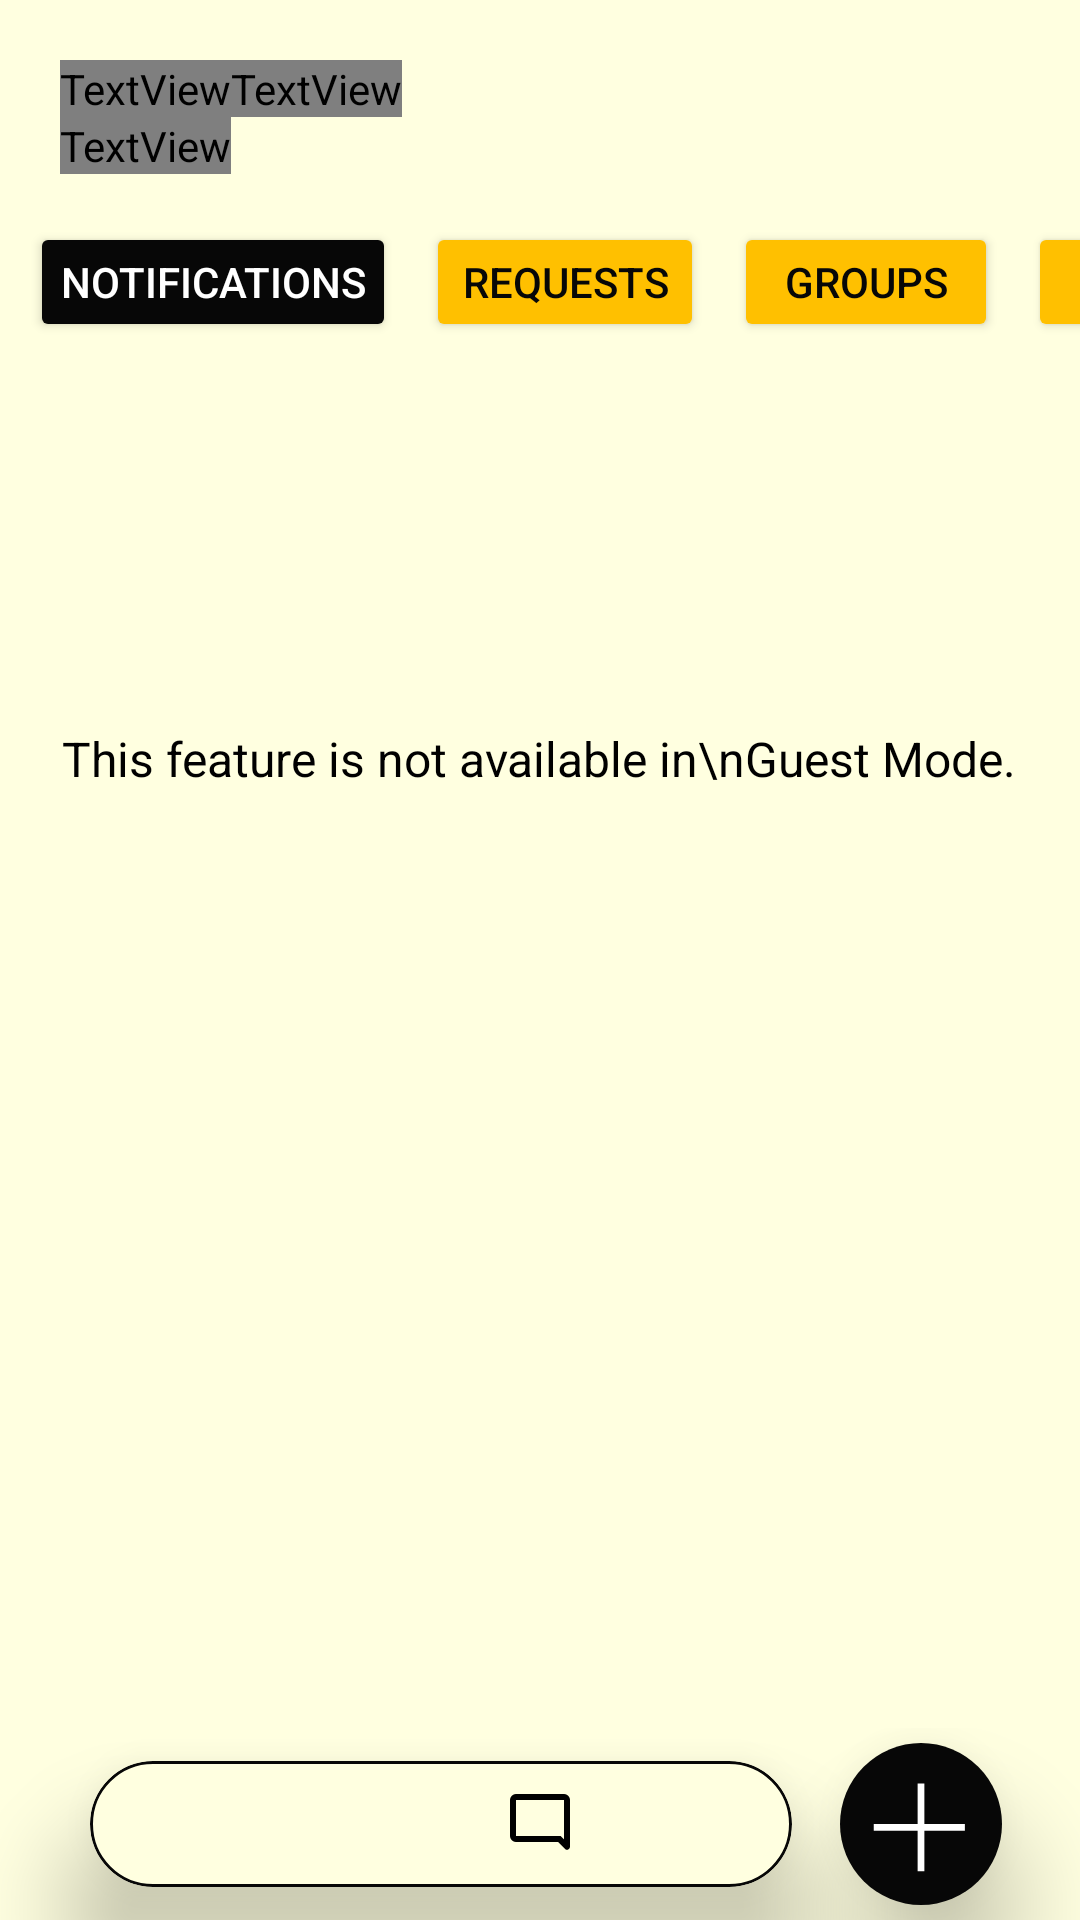

The Android layout XML behind this screen, and the referenced resources:
<!-- AndroidManifest.xml: application theme Theme.EBuzz -->
<!-- res/layout/activity_guest_home_page.xml -->
<?xml version="1.0" encoding="utf-8"?>
<androidx.constraintlayout.widget.ConstraintLayout xmlns:android="http://schemas.android.com/apk/res/android"
    xmlns:app="http://schemas.android.com/apk/res-auto"
    xmlns:tools="http://schemas.android.com/tools"
    android:layout_width="match_parent"
    android:layout_height="match_parent"
    android:background="@color/light_yellow"
    tools:context=".GuestHomePageActivity">

    <LinearLayout
        android:id="@+id/topLayout"
        android:layout_width="match_parent"
        android:layout_height="wrap_content"
        android:orientation="vertical"
        app:layout_constraintEnd_toEndOf="parent"
        app:layout_constraintStart_toStartOf="parent"
        app:layout_constraintTop_toTopOf="parent">

        <LinearLayout
            android:layout_width="match_parent"
            android:layout_height="wrap_content"
            android:layout_marginTop="20dp">

            <TextView
                android:layout_width="wrap_content"
                android:layout_height="wrap_content"
                android:layout_marginStart="20dp"
                android:fontFamily="@font/balsamiqsans_bold"
                android:text="@string/hello"
                android:textColor="@color/bright_black"
                android:textSize="32sp" />

            <TextView
                android:id="@+id/guesthomepage_username_txt"
                android:layout_width="wrap_content"
                android:layout_height="wrap_content"
                android:fontFamily="@font/balsamiqsans_bold"
                android:text="@string/guest"
                android:textColor="@color/dark_yellow"
                android:textSize="32sp" />

        </LinearLayout>

        <LinearLayout
            android:layout_width="match_parent"
            android:layout_height="wrap_content">

            <TextView
                android:layout_width="wrap_content"
                android:layout_height="wrap_content"
                android:layout_marginStart="20dp"
                android:fontFamily="@font/balsamiqsans_bold"
                android:text="@string/homepage_greeting_message"
                android:textColor="@color/bright_black"
                android:textSize="12sp">

            </TextView>

            


        </LinearLayout>

        <LinearLayout
            android:layout_width="match_parent"
            android:layout_height="wrap_content"
            android:layout_marginTop="16dp"
            android:orientation="vertical">

            <HorizontalScrollView
                android:layout_width="match_parent"
                android:layout_height="wrap_content"
                android:scrollbars="none">

                <LinearLayout
                    android:layout_width="wrap_content"
                    android:layout_height="match_parent"
                    android:orientation="horizontal">

                    <Button
                        android:id="@+id/guesthomepage_notification_btn"
                        android:layout_width="wrap_content"
                        android:layout_height="40dp"
                        android:layout_marginStart="10dp"
                        android:backgroundTint="@color/bright_black"
                        android:paddingLeft="10dp"
                        android:paddingRight="10dp"
                        android:text="@string/notifications"
                        android:textColor="@color/white"
                        android:textSize="14sp"
                        app:cornerRadius="6dp" />

                    <Button
                        android:id="@+id/guesthomepage_requests_btn"
                        android:layout_width="wrap_content"
                        android:layout_height="40dp"
                        android:layout_marginStart="10dp"
                        android:backgroundTint="@color/dark_yellow"
                        android:text="@string/requests"
                        android:textColor="@color/bright_black"
                        android:textSize="14sp"
                        app:cornerRadius="6dp" />

                    <Button
                        android:id="@+id/guesthomepage_groups_btn"
                        android:layout_width="wrap_content"
                        android:layout_height="40dp"
                        android:layout_marginStart="10dp"
                        android:backgroundTint="@color/dark_yellow"
                        android:text="@string/groups"
                        android:textColor="@color/bright_black"
                        android:textSize="14sp"
                        app:cornerRadius="6dp" />

                    <Button
                        android:id="@+id/guesthomepage_pages_btn"
                        android:layout_width="wrap_content"
                        android:layout_height="40dp"
                        android:layout_marginLeft="10dp"
                        android:layout_marginRight="10dp"
                        android:backgroundTint="@color/dark_yellow"
                        android:text="@string/pages"
                        android:textColor="@color/bright_black"
                        android:textSize="14sp"
                        app:cornerRadius="6dp" />

                </LinearLayout>

            </HorizontalScrollView>

        </LinearLayout>

    </LinearLayout>

    <LinearLayout
        android:id="@+id/middleLayout"
        android:layout_width="match_parent"
        android:layout_height="0dp"
        android:layout_marginTop="16dp"
        android:gravity="center_vertical|center_horizontal"
        android:orientation="vertical"
        app:layout_constraintBottom_toTopOf="@id/bottomLayout"
        app:layout_constraintEnd_toEndOf="parent"
        app:layout_constraintStart_toStartOf="parent"
        app:layout_constraintTop_toBottomOf="@id/topLayout">

        <TextView
            android:layout_width="wrap_content"
            android:layout_height="wrap_content"
            android:layout_marginBottom="200dp"
            android:textColor="@color/black"
            android:text="This feature is not available in\nGuest Mode."
            android:textSize="16sp"/>

    </LinearLayout>

    <RelativeLayout
        android:id="@+id/bottomLayout"
        android:layout_width="match_parent"
        android:layout_height="wrap_content"
        app:layout_constraintBottom_toBottomOf="parent"
        app:layout_constraintEnd_toEndOf="parent"
        app:layout_constraintStart_toStartOf="parent">

        <androidx.cardview.widget.CardView
            android:layout_width="match_parent"
            android:layout_height="42dp"
            android:layout_centerVertical="true"
            android:layout_marginStart="30dp"
            android:layout_marginEnd="16dp"
            android:layout_toStartOf="@+id/cardView2"
            android:backgroundTint="@color/light_yellow"
            android:foreground="@drawable/textbox_round_yellow"
            app:cardCornerRadius="50dp"
            app:cardElevation="20dp">

            <LinearLayout
                android:layout_width="match_parent"
                android:layout_height="match_parent"
                android:gravity="center_horizontal|center_vertical"
                android:orientation="horizontal">

                <ImageButton
                    android:id="@+id/guesthomepage_home_btn"
                    android:layout_width="50dp"
                    android:layout_height="match_parent"
                    android:background="@android:color/transparent"
                    android:src="@drawable/home_btn_filled"
                    android:contentDescription="@string/homepage">

                </ImageButton>

                <ImageButton
                    android:id="@+id/guesthomepage_search_btn"
                    android:layout_width="50dp"
                    android:layout_height="match_parent"
                    android:layout_marginStart="16dp"
                    android:background="@android:color/transparent"
                    android:src="@drawable/search_btn"
                    android:contentDescription="@string/search">

                </ImageButton>

                <ImageButton
                    android:id="@+id/guesthomepage_chat_btn"
                    android:layout_width="50dp"
                    android:layout_height="match_parent"
                    android:layout_marginStart="16dp"
                    android:background="@android:color/transparent"
                    android:src="@drawable/chat_btn_unfilled"
                    android:contentDescription="@string/chats">

                </ImageButton>

                <ImageButton
                    android:id="@+id/guesthomepage_profile_btn"
                    android:layout_width="50dp"
                    android:layout_height="match_parent"
                    android:layout_marginStart="16dp"
                    android:background="@android:color/transparent"
                    android:src="@drawable/profile_btn_unfilled"
                    android:contentDescription="@string/my_profile">

                </ImageButton>

            </LinearLayout>

        </androidx.cardview.widget.CardView>

        <androidx.cardview.widget.CardView
            android:id="@+id/cardView2"
            android:layout_width="54dp"
            android:layout_height="54dp"
            android:layout_alignParentEnd="true"
            android:layout_centerVertical="true"
            android:layout_marginTop="10dp"
            android:layout_marginEnd="26dp"
            android:backgroundTint="@android:color/transparent"
            app:cardCornerRadius="50dp"
            app:cardElevation="20dp">

            <ImageView
                android:id="@+id/guesthomepage_add_btn"
                android:layout_width="match_parent"
                android:layout_height="match_parent"
                android:background="@color/bright_black"
                android:clickable="true"
                android:src="@drawable/add_btn"
                android:focusable="true"
                android:contentDescription="@string/add_post">

            </ImageView>

        </androidx.cardview.widget.CardView>

    </RelativeLayout>

</androidx.constraintlayout.widget.ConstraintLayout>
<!-- resources referenced by this layout -->
<resources>
  <color name="black">#FF000000</color>
  <color name="bright_black">#070707</color>
  <color name="dark_yellow">#FFC000</color>
  <color name="light_yellow">#FFFFE0</color>
  <color name="white">#FFFFFFFF</color>
  <!-- drawable add_btn (drawable) -->
  <vector xmlns:android="http://schemas.android.com/apk/res/android"
      android:width="24dp"
      android:height="24dp"
      android:viewportWidth="960"
      android:viewportHeight="960">
    <path
        android:fillColor="@color/white"
        android:pathData="M440,520L200,520v-40h260v-240h40v240h240v40L500,520v240h-40v-240Z"/>
  </vector>
  <!-- drawable chat_btn_unfilled (drawable) -->
  <vector xmlns:android="http://schemas.android.com/apk/res/android"
      android:width="24dp"
      android:height="24dp"
      android:viewportWidth="960"
      android:viewportHeight="960">
    <path
        android:fillColor="#FF000000"
        android:pathData="M160,720q-33,0 -56.5,-23.5T80,640v-480q0,-33 23.5,-56.5T160,80h640q33,0 56.5,23.5T880,160v623q0,27 -24.5,37.5T812,812l-92,-92L160,720ZM754,640 L800,685v-525L160,160v480h594ZM160,640v-480,480Z"/>
  </vector>
  <!-- drawable textbox_round_yellow (drawable) -->
  <?xml version="1.0" encoding="utf-8"?>
  <shape xmlns:android="http://schemas.android.com/apk/res/android">
      <solid android:color="@android:color/transparent" />
      <corners android:radius="30dp" />
      <stroke
          android:width="1dp"
          android:color="#070707"/>
  </shape>
  <string name="add_post">Add Post</string>
  <string name="chats">Chats</string>
  <string name="groups">Groups</string>
  <string name="guest">Guest</string>
  <string name="hello">"Hello, "</string>
  <string name="homepage">Homepage</string>
  <string name="homepage_greeting_message">We hope you like our new app, Team@Ebuzz</string>
  <string name="my_profile">My Profile</string>
  <string name="notifications">Notifications</string>
  <string name="pages">Pages</string>
  <string name="requests">Requests</string>
  <string name="search">Search</string>
  <style name="Theme.EBuzz" parent="Base.Theme.EBuzz" />
  <style name="Base.Theme.EBuzz" parent="Theme.Material3.DayNight.NoActionBar">
          
          
      </style>
</resources>
